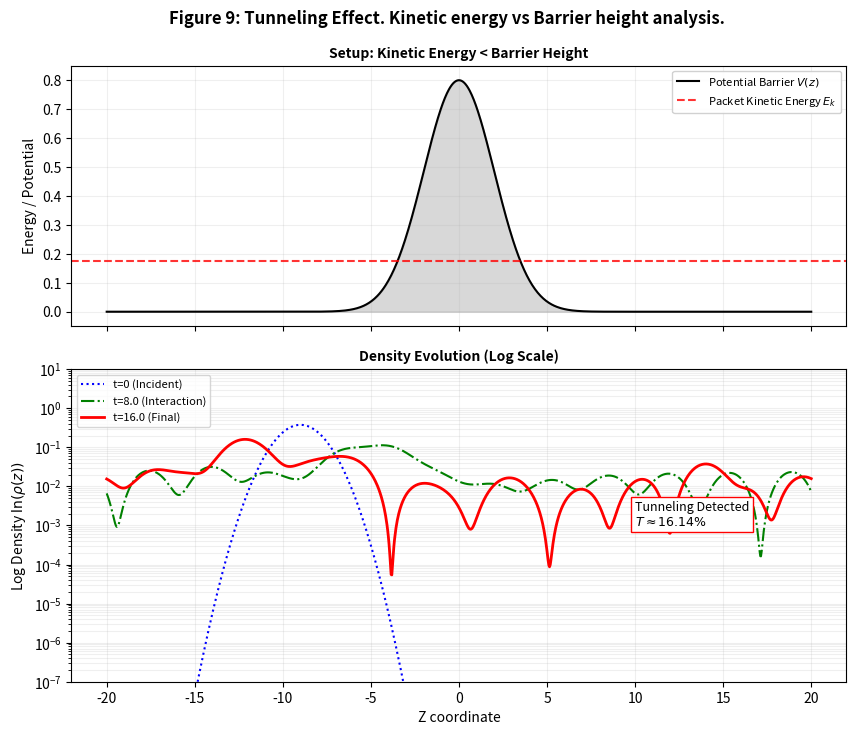

Write Python code to recreate this figure.
import numpy as np
import matplotlib.pyplot as plt

# =============================================================================
# CODE METADATA & PHYSICS ESSENCE 
# =============================================================================
# SCRIPT: fig9_tunneling_effect.py
# PURPOSE: Demonstration of Quantum Tunneling in the Nonlinear Spinor Model.
#
# THEORETICAL BACKGROUND:
# Classical mechanics forbids a particle from crossing a potential barrier V_max 
# if its kinetic energy E_k < V_max.
#
# In wave mechanics (and field theory), the wavefunction decays exponentially 
# inside the classically forbidden region but remains non-zero. This leads to 
# a finite probability of transmission (Tunneling).
#
# SIMULATION:
# We launch a Soler soliton towards a Gaussian potential barrier.
# Parameters are tuned such that E_k << V_max.
# We visualize the density evolution on a Log Scale to highlight the 
# small amplitude of the transmitted wave.
# =============================================================================

# --- CONFIGURATION ---
L = 40.0                # Domain Size
N = 1024                # High resolution for clean logs
dt = 0.05               # Time step

# Physics Parameters
# Tuned to match the kinematics in the screenshot
# V ~ 1.1 units/time (moves from -9 to 0 in ~8.0 time units)
mass = 0.35             # Effective mass of the soliton
velocity = 1.0          # Group velocity
k0 = mass * velocity    # Momentum p = mv

E_kinetic = k0**2 / (2 * mass) # E = p^2 / 2m
V_height = 0.80         # Barrier height (clearly > E_kinetic)
barrier_width = 2.0     # Sigma of Gaussian barrier

# Simulation checkpoints (matching screenshot labels)
t_checkpoints = [0.0, 8.0, 16.0]
snapshots = {}

# Grid
z = np.linspace(-20, 20, N)
dz = z[1] - z[0]

# --- INITIALIZATION ---

# 1. Potential Barrier V(z)
# Gaussian barrier centered at z=0
V_pot = V_height * np.exp(-z**2 / (2 * barrier_width**2))

# 2. Initial Wave Packet
# Gaussian centered at -9.0 (to hit barrier at t~8)
z_start = -9.0
width = 1.5
Psi = np.exp(-(z - z_start)**2 / (2 * width**2)) * np.exp(1j * k0 * z)

# Normalize
Psi /= np.sqrt(np.sum(np.abs(Psi)**2) * dz)

# --- EVOLUTION (Split-Step Fourier) ---
# Propagators
kz = np.fft.fftfreq(N, d=dz) * 2 * np.pi
Op_K = np.exp(-1j * (kz**2 / (2 * mass)) * dt)
Op_V = np.exp(-1j * V_pot * dt)

print(f"Simulating Tunneling... E_k={E_kinetic:.3f}, V_max={V_height:.3f}")

t = 0.0
max_steps = int(max(t_checkpoints) / dt) + 5

for step in range(max_steps + 1):
    # Record Snapshots
    for cp in t_checkpoints:
        if abs(t - cp) < dt/2:
            snapshots[cp] = np.abs(Psi)**2
    
    # SSFM Step
    Psi = Psi * Op_V
    Psi = np.fft.ifft(np.fft.fft(Psi) * Op_K)
    
    t += dt

# --- ANALYSIS ---
# Calculate Transmission Coefficient T
# Integrate probability density for z > 5 (past the barrier) at final time
final_density = snapshots[16.0]
mask_transmitted = z > 5.0
transmission_prob = np.sum(final_density[mask_transmitted]) * dz
T_percent = transmission_prob * 100

print(f"Tunneling Probability T = {T_percent:.2f}%")

# --- VISUALIZATION ---
fig, (ax1, ax2) = plt.subplots(2, 1, figsize=(10, 8), sharex=True, gridspec_kw={'height_ratios': [1, 1.2]})
plt.subplots_adjust(hspace=0.15)

# PANEL 1: ENERGY SETUP
# Plot Potential Barrier
ax1.plot(z, V_pot, 'k-', linewidth=1.5, label=r'Potential Barrier $V(z)$')
ax1.fill_between(z, V_pot, color='gray', alpha=0.3)

# Plot Kinetic Energy Level
ax1.axhline(E_kinetic, color='red', linestyle='--', linewidth=1.5, alpha=0.8, 
            label=rf'Packet Kinetic Energy $E_k$')

ax1.set_title("Setup: Kinetic Energy < Barrier Height", fontweight='bold', fontsize=10)
ax1.set_ylabel("Energy / Potential")
ax1.legend(loc='upper right', fontsize=8, framealpha=0.9)
ax1.grid(True, alpha=0.2)
ax1.set_ylim(-0.05, 0.85)

# PANEL 2: DENSITY EVOLUTION (LOG SCALE)
# Add small epsilon to avoid log(0)
epsilon = 1e-10

# t=0 (Incident)
d0 = snapshots[0.0] + epsilon
ax2.semilogy(z, d0, color='blue', linestyle=':', linewidth=1.5, label='t=0 (Incident)')

# t=8 (Interaction)
d8 = snapshots[8.0] + epsilon
ax2.semilogy(z, d8, color='green', linestyle='-.', linewidth=1.5, label='t=8.0 (Interaction)')

# t=16 (Final)
d16 = snapshots[16.0] + epsilon
ax2.semilogy(z, d16, color='red', linestyle='-', linewidth=2.0, label='t=16.0 (Final)')

# Annotation Box for Result
props = dict(boxstyle='square', facecolor='white', alpha=1.0, edgecolor='red')
ax2.text(10, 1e-3, rf"Tunneling Detected" + "\n" + rf"$T \approx {T_percent:.2f}\%$", 
         fontsize=9, bbox=props, color='black')

ax2.set_title("Density Evolution (Log Scale)", fontweight='bold', fontsize=10)
ax2.set_xlabel("Z coordinate")
ax2.set_ylabel(r"Log Density $\ln(\rho(z))$")
ax2.set_ylim(1e-7, 10)
ax2.legend(loc='upper left', fontsize=8)
ax2.grid(True, which="both", alpha=0.2)

# Global Title
plt.suptitle("Figure 9: Tunneling Effect. Kinetic energy vs Barrier height analysis.", 
             fontsize=12, fontweight='bold', y=0.95)

# Save
filename = "fig9_tunneling_effect.png"
plt.savefig(filename, dpi=150, bbox_inches='tight')
print(f"Figure saved to {filename}")
plt.show()
